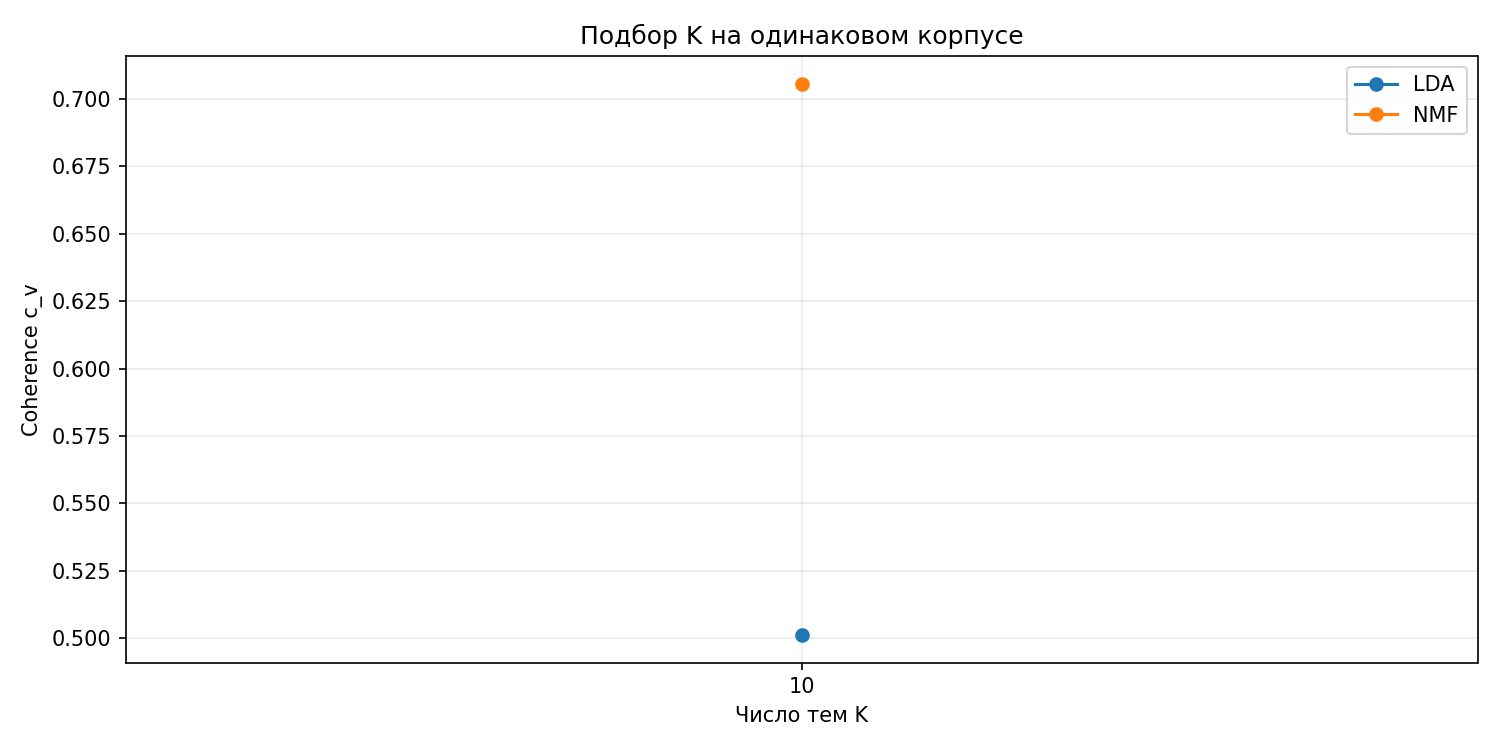

Data behind this chart, as committed beside it:
method, k, coherence_cv, fit_seconds, convergence_warning
lda, 10, 0.5012, 2.584, False
nmf, 10, 0.7056, 0.1342, False
